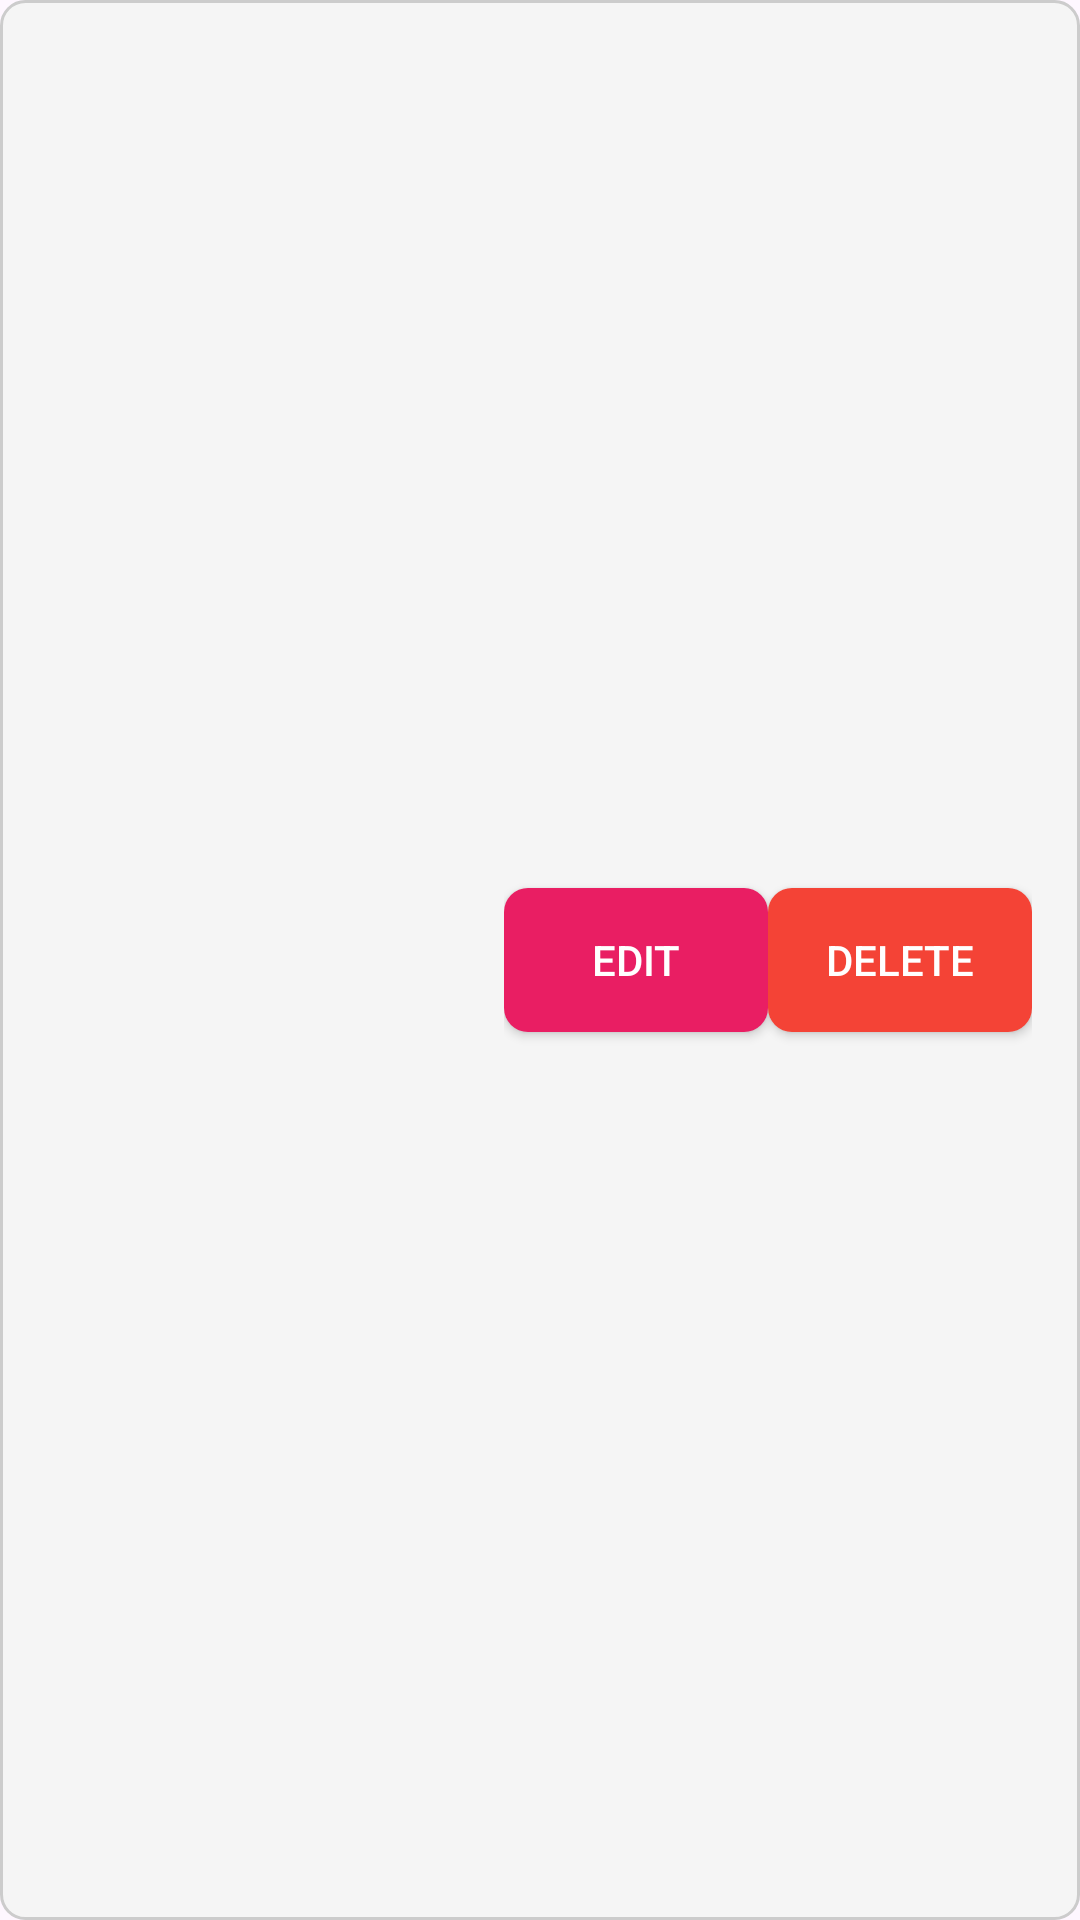

Android layout source for this screen:
<!-- AndroidManifest.xml: application theme Theme.WaitingListManagement -->
<!-- res/layout/student_list.xml -->
<LinearLayout xmlns:android="http://schemas.android.com/apk/res/android"
    android:layout_width="match_parent"
    android:layout_height="wrap_content"
    android:orientation="horizontal"
    android:padding="16dp"
    android:background="@drawable/item_backgroud">

    
    <LinearLayout
        android:layout_width="0dp"
        android:layout_weight="2"
        android:layout_height="wrap_content"
        android:orientation="vertical">

        <TextView
            android:id="@+id/textViewStudentName"
            android:layout_width="match_parent"
            android:layout_height="wrap_content"
            android:textSize="18sp"
            android:textStyle="bold"
            android:textColor="#333333"/>

        
        <LinearLayout
            android:layout_width="match_parent"
            android:layout_height="wrap_content"
            android:orientation="horizontal">

            <TextView
                android:id="@+id/textViewCourse"
                android:layout_width="0dp"
                android:layout_weight="1"
                android:layout_height="wrap_content"
                android:textSize="16sp"
                android:textColor="#666666"/>

            <TextView
                android:id="@+id/textViewPriority"
                android:layout_width="0dp"
                android:layout_weight="1"
                android:layout_height="wrap_content"
                android:textSize="16sp"
                android:textColor="#666666"/>
        </LinearLayout>
    </LinearLayout>

    
    <LinearLayout
        android:layout_width="wrap_content"
        android:layout_height="match_parent"
        android:orientation="horizontal"
        android:gravity="center_vertical">

        <Button
            android:id="@+id/buttonEdit"
            android:layout_width="wrap_content"
            android:layout_height="wrap_content"
            android:text="Edit"
            android:textColor="#FFFFFF"
            android:background="@drawable/edit_button_background"
            android:paddingStart="5dp"
            android:paddingEnd="5dp"/>

        <Button
            android:id="@+id/buttonDelete"
            android:layout_width="wrap_content"
            android:layout_height="wrap_content"
            android:text="Delete"
            android:textColor="#FFFFFF"
            android:background="@drawable/delete_button_background"
            android:paddingStart="5dp"
            android:paddingEnd="5dp"/>
    </LinearLayout>

</LinearLayout>
<!-- resources referenced by this layout -->
<resources>
  <!-- drawable delete_button_background (drawable) -->
  <selector xmlns:android="http://schemas.android.com/apk/res/android">
      
      
      <item>
          <shape android:shape="rectangle">
              <solid android:color="#F44336" /> 
              <corners android:radius="8dp" /> 
          </shape>
      </item>
  </selector>
  <!-- drawable edit_button_background (drawable) -->
  <selector xmlns:android="http://schemas.android.com/apk/res/android">
      
      <item android:state_pressed="true">
          <shape android:shape="rectangle">
              <solid android:color="#FF4081" /> 
              <corners android:radius="8dp" /> 
          </shape>
      </item>
      
      <item>
          <shape android:shape="rectangle">
              <solid android:color="#E91E63" /> 
              <corners android:radius="8dp" /> 
          </shape>
      </item>
  </selector>
  <!-- drawable item_backgroud (drawable) -->
  <shape xmlns:android="http://schemas.android.com/apk/res/android"
      android:shape="rectangle">
      
      <solid android:color="#F5F5F5"/>
      
      <corners android:radius="8dp"/>
      
      <padding android:left="8dp"
          android:top="8dp"
          android:right="8dp"
          android:bottom="8dp"/>
      
      <stroke android:width="1dp" android:color="#CCCCCC"/>
  </shape>
  <style name="Theme.WaitingListManagement" parent="Base.Theme.WaitingListManagement" />
  <style name="Base.Theme.WaitingListManagement" parent="Theme.Material3.DayNight.NoActionBar">
          
          
      </style>
</resources>
